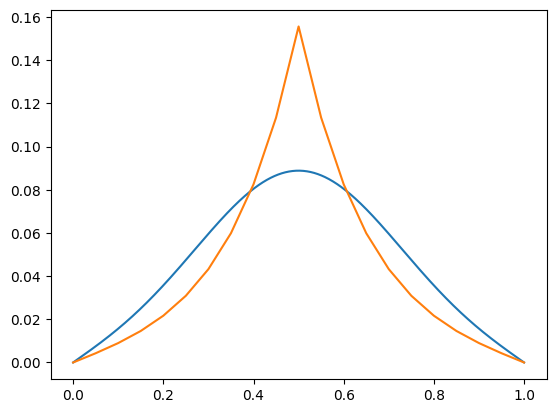

Source data for this figure (header and first rows):
x, u
0, 6.52256e-17
0.05, 0.004281
0.1, 0.008989
0.15, 0.0146
0.2, 0.02166
0.25, 0.0309
0.3, 0.04322
0.35, 0.05987
0.4, 0.0825
0.45, 0.1134
0.5, 0.1556
0.55, 0.1134
0.6, 0.0825
0.65, 0.05987
0.7, 0.04322
0.75, 0.0309
0.8, 0.02166
0.85, 0.0146
0.9, 0.008989
0.95, 0.004281
1, 0
